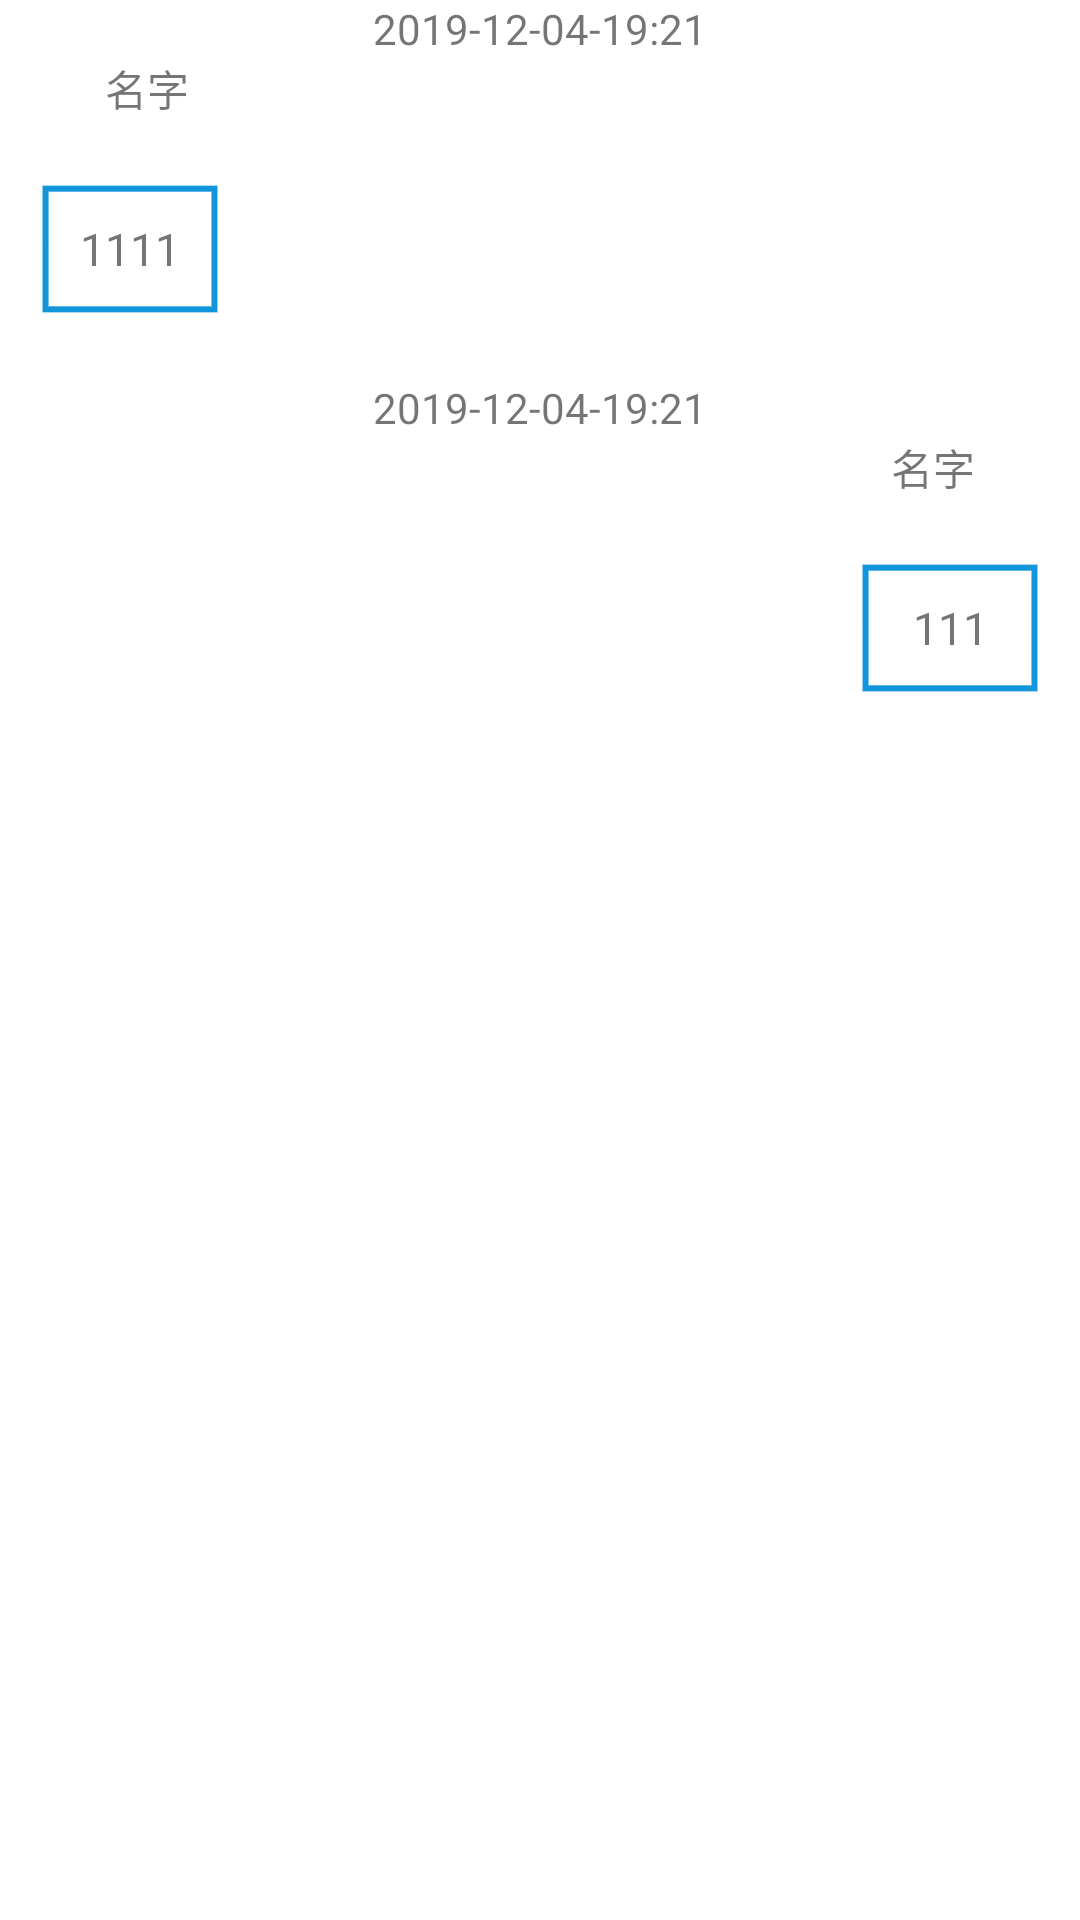

Write the Android layout XML for this screen, with the resource values it uses.
<!-- AndroidManifest.xml: application theme Theme.Zclass -->
<!-- res/layout/msg_item.xml -->
<?xml version="1.0" encoding="utf-8"?>
<LinearLayout xmlns:android="http://schemas.android.com/apk/res/android"
    xmlns:app="http://schemas.android.com/apk/res-auto"
    android:orientation="vertical"
    android:layout_width="match_parent"
    android:layout_marginLeft="10dp"
    android:layout_marginRight="10dp"
    android:layout_marginTop="20dp"
    android:layout_height="wrap_content">
    <LinearLayout
        android:id="@+id/left_layout"
        android:layout_width="match_parent"
        android:layout_height="wrap_content"
        android:layout_gravity="left"
        android:orientation="vertical"
        >
        <TextView
            android:id="@+id/left_time"
            android:layout_width="match_parent"
            android:layout_height="wrap_content"
            android:text="2019-12-04-19:21"
            android:gravity="center"
            android:layout_gravity="center"/>
        <LinearLayout
            android:layout_width="match_parent"
            android:layout_height="wrap_content"
            android:orientation="horizontal">
            <com.google.android.material.imageview.ShapeableImageView
                android:id="@+id/left_ic"
                android:layout_width="20dp"
                android:layout_height="20dp"
                android:layout_gravity="bottom"
                style="@style/circleImageStyle"
                android:layout_marginLeft="10dp"
                android:src="@drawable/icon_user"
                app:shapeAppearanceOverlay="@style/circleImageStyle" />

            <TextView
                android:id="@+id/left_name"
                android:layout_width="wrap_content"
                android:layout_height="wrap_content"
                android:layout_marginLeft="5dp"
                android:text="名字" />
            <TextView
                android:layout_width="wrap_content"
                android:layout_height="wrap_content"
                android:textSize="15dp"
                android:layout_marginLeft="5dp"
                android:gravity="center"
                android:textColor="@color/white"
                android:background="@color/dark_blue"
                android:text=""
                android:maxLines="1"
                android:id="@+id/left_title"/>
            <TextView
                android:layout_width="wrap_content"
                android:layout_weight="1"
                android:layout_height="wrap_content"/>
        </LinearLayout>
        <TextView
            android:id="@+id/left_msg"
            android:layout_width="wrap_content"
            android:layout_height="wrap_content"
            android:background="@drawable/msg"
            android:layout_gravity="left"
            android:gravity="center"
            android:textSize="15sp"
            android:text="1111"
            android:layout_margin="10dp"/>
    </LinearLayout>
    <LinearLayout
        android:id="@+id/right_layout"
        android:layout_width="match_parent"
        android:layout_height="wrap_content"
        android:layout_gravity="right"
        android:orientation="vertical"
        >
        <TextView
            android:id="@+id/right_time"
            android:layout_width="match_parent"
            android:layout_height="wrap_content"
            android:text="2019-12-04-19:21"
            android:gravity="center"
            android:layout_gravity="center"/>
        <LinearLayout
            android:layout_width="match_parent"
            android:layout_height="wrap_content"
            android:orientation="horizontal">
            <TextView
                android:layout_width="wrap_content"
                android:layout_weight="1"
                android:layout_height="wrap_content"/>
            <TextView
                android:layout_width="wrap_content"
                android:layout_height="wrap_content"
                android:textSize="15dp"
                android:layout_marginRight="5dp"
                android:gravity="center"
                android:textColor="@color/white"
                android:background="@color/dark_blue"
                android:text=""
                android:maxLines="1"
                android:id="@+id/right_title"/>
            <TextView
                android:id="@+id/right_name"
                android:layout_width="wrap_content"
                android:layout_height="wrap_content"
                android:layout_marginRight="5dp"
                android:layout_gravity="right"
                android:gravity="center"
                android:text="名字" />
            <com.google.android.material.imageview.ShapeableImageView
                android:id="@+id/right_ic"
                android:layout_width="20dp"
                android:layout_height="20dp"
                android:layout_gravity="bottom"
                style="@style/circleImageStyle"
                android:layout_marginLeft="10dp"
                android:src="@drawable/icon_user"
                app:shapeAppearanceOverlay="@style/circleImageStyle" />
        </LinearLayout>
        <TextView
            android:id="@+id/right_msg"
            android:layout_width="wrap_content"
            android:layout_height="wrap_content"
            android:layout_gravity="right"
            android:textSize="15sp"
            android:gravity="center"
            android:background="@drawable/msg"
            android:text="111"
            android:layout_margin="10dp"/>

    </LinearLayout>

</LinearLayout>
<!-- resources referenced by this layout -->
<resources>
  <color name="dark_blue">#6699ff</color>
  <color name="white">#FFFFFFFF</color>
  <!-- drawable msg: png bitmap (drawable-xxhdpi, 1658 bytes) -->
  <style name="circleImageStyle">
          <item name="cornerFamily">rounded</item>
          <item name="cornerSize">50%</item>
      </style>
  <style name="Theme.Zclass" parent="Theme.MaterialComponents.DayNight.DarkActionBar">
          
          <item name="windowNoTitle">true</item>
          <item name="colorPrimary">@color/dark_blue</item>
          <item name="colorPrimaryVariant">@color/purple_700</item>
          <item name="colorOnPrimary">@color/white</item>
          
          <item name="colorSecondary">@color/light_blue</item>
          <item name="colorSecondaryVariant">@color/teal_700</item>
          <item name="colorOnSecondary">@color/black</item>
          
          <item name="android:statusBarColor" tools:targetApi="l">?attr/colorPrimaryVariant</item>
          
      </style>
  <color name="purple_700">#FF3700B3</color>
  <color name="light_blue">#FF03DAC5</color>
  <color name="teal_700">#FF018786</color>
  <color name="black">#FF000000</color>
</resources>
